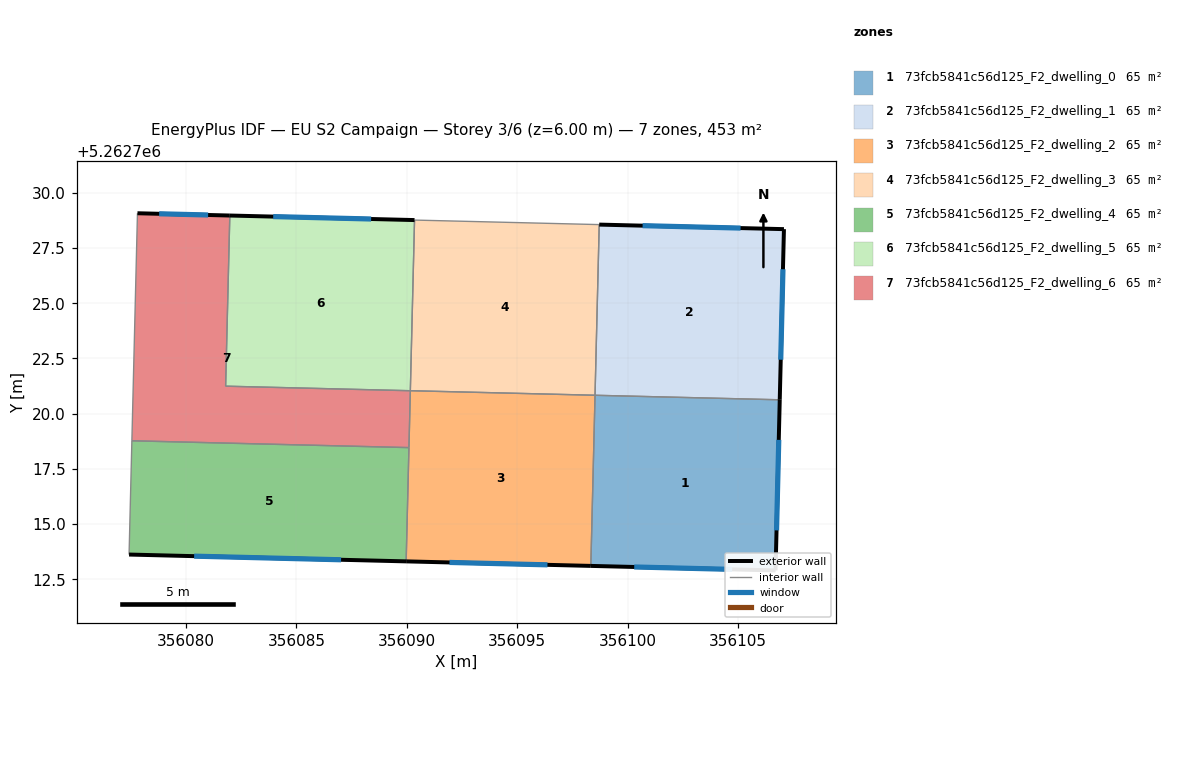
=== STOREY PLAN SPEC (per zone: floor XY polygon, exterior-wall plan segments, windows/doors) ===
zone 1: 73fcb5841c56d125_F2_dwelling_0  (64.7 m²)
  floor: (356106.89, 5262720.63) (356106.70, 5262712.90) (356098.34, 5262713.11) (356098.53, 5262720.83)
  exterior wall: (356106.70, 5262712.90) – (356106.89, 5262720.63)  [7.7 m]
    window: (356106.75, 5262714.71) – (356106.85, 5262718.81)  [6.5 m²]
  exterior wall: (356098.34, 5262713.11) – (356106.70, 5262712.90)  [8.4 m]
    window: (356100.30, 5262713.06) – (356104.74, 5262712.95)  [7.1 m²]
  interior walls: 2
zone 2: 73fcb5841c56d125_F2_dwelling_1  (64.7 m²)
  floor: (356107.08, 5262728.36) (356106.89, 5262720.63) (356098.53, 5262720.83) (356098.72, 5262728.56)
  exterior wall: (356107.08, 5262728.36) – (356098.72, 5262728.56)  [8.4 m]
    window: (356105.12, 5262728.41) – (356100.68, 5262728.52)  [7.1 m²]
  exterior wall: (356106.89, 5262720.63) – (356107.08, 5262728.36)  [7.7 m]
    window: (356106.94, 5262722.44) – (356107.04, 5262726.54)  [6.5 m²]
  interior walls: 2
zone 3: 73fcb5841c56d125_F2_dwelling_2  (64.7 m²)
  floor: (356098.53, 5262720.83) (356098.34, 5262713.11) (356089.97, 5262713.31) (356090.16, 5262720.95) (356090.16, 5262721.04)
  exterior wall: (356089.97, 5262713.31) – (356098.34, 5262713.11)  [8.4 m]
    window: (356091.94, 5262713.26) – (356096.37, 5262713.15)  [7.1 m²]
  interior walls: 5
zone 4: 73fcb5841c56d125_F2_dwelling_3  (64.7 m²)
  floor: (356098.72, 5262728.56) (356098.53, 5262720.83) (356090.16, 5262721.04) (356090.35, 5262728.77)
  interior walls: 4
zone 5: 73fcb5841c56d125_F2_dwelling_4  (64.7 m²)
  floor: (356090.10, 5262718.46) (356089.97, 5262713.31) (356077.42, 5262713.62) (356077.55, 5262718.77)
  exterior wall: (356077.42, 5262713.62) – (356089.97, 5262713.31)  [12.6 m]
    window: (356080.37, 5262713.55) – (356087.02, 5262713.38)  [10.6 m²]
  interior walls: 3
zone 6: 73fcb5841c56d125_F2_dwelling_5  (64.7 m²)
  floor: (356090.35, 5262728.77) (356090.16, 5262721.04) (356081.79, 5262721.25) (356081.98, 5262728.97)
  exterior wall: (356090.35, 5262728.77) – (356081.98, 5262728.97)  [8.4 m]
    window: (356088.39, 5262728.82) – (356083.95, 5262728.93)  [7.1 m²]
  interior walls: 3
zone 7: 73fcb5841c56d125_F2_dwelling_6  (64.7 m²)
  floor: (356090.16, 5262721.04) (356090.10, 5262718.46) (356077.55, 5262718.77) (356077.80, 5262729.08) (356081.98, 5262728.97) (356081.79, 5262721.25)
  exterior wall: (356081.98, 5262728.97) – (356077.80, 5262729.08)  [4.2 m]
    window: (356081.00, 5262729.00) – (356078.78, 5262729.05)  [3.5 m²]
  interior walls: 6

=== DERIVED (storey summary) ===
Building: EU S2 Campaign
Storey: 3 of 6  (floor level z = 6.00 m)
Storey gross floor area: 452.9 m²
Zones on this storey: 7
  - 73fcb5841c56d125_F2_dwelling_0: floor 64.7 m²; exterior wall 16.1 m (48.3 m²); 2 window(s) 13.6 m²; WWR 28.1%
  - 73fcb5841c56d125_F2_dwelling_1: floor 64.7 m²; exterior wall 16.1 m (48.3 m²); 2 window(s) 13.6 m²; WWR 28.1%
  - 73fcb5841c56d125_F2_dwelling_2: floor 64.7 m²; exterior wall 8.4 m (25.1 m²); 1 window(s) 7.1 m²; WWR 28.1%
  - 73fcb5841c56d125_F2_dwelling_3: floor 64.7 m²
  - 73fcb5841c56d125_F2_dwelling_4: floor 64.7 m²; exterior wall 12.6 m (37.7 m²); 1 window(s) 10.6 m²; WWR 28.1%
  - 73fcb5841c56d125_F2_dwelling_5: floor 64.7 m²; exterior wall 8.4 m (25.1 m²); 1 window(s) 7.1 m²; WWR 28.1%
  - 73fcb5841c56d125_F2_dwelling_6: floor 64.7 m²; exterior wall 4.2 m (12.6 m²); 1 window(s) 3.5 m²; WWR 28.1%
Zone adjacency (shared interzone walls):
  - 73fcb5841c56d125_F2_dwelling_0 ↔ 73fcb5841c56d125_F2_dwelling_1
  - 73fcb5841c56d125_F2_dwelling_0 ↔ 73fcb5841c56d125_F2_dwelling_2
  - 73fcb5841c56d125_F2_dwelling_1 ↔ 73fcb5841c56d125_F2_dwelling_3
  - 73fcb5841c56d125_F2_dwelling_2 ↔ 73fcb5841c56d125_F2_dwelling_3
  - 73fcb5841c56d125_F2_dwelling_2 ↔ 73fcb5841c56d125_F2_dwelling_4
  - 73fcb5841c56d125_F2_dwelling_2 ↔ 73fcb5841c56d125_F2_dwelling_6
  - 73fcb5841c56d125_F2_dwelling_3 ↔ 73fcb5841c56d125_F2_dwelling_5
  - 73fcb5841c56d125_F2_dwelling_4 ↔ 73fcb5841c56d125_F2_dwelling_6
  - 73fcb5841c56d125_F2_dwelling_5 ↔ 73fcb5841c56d125_F2_dwelling_6